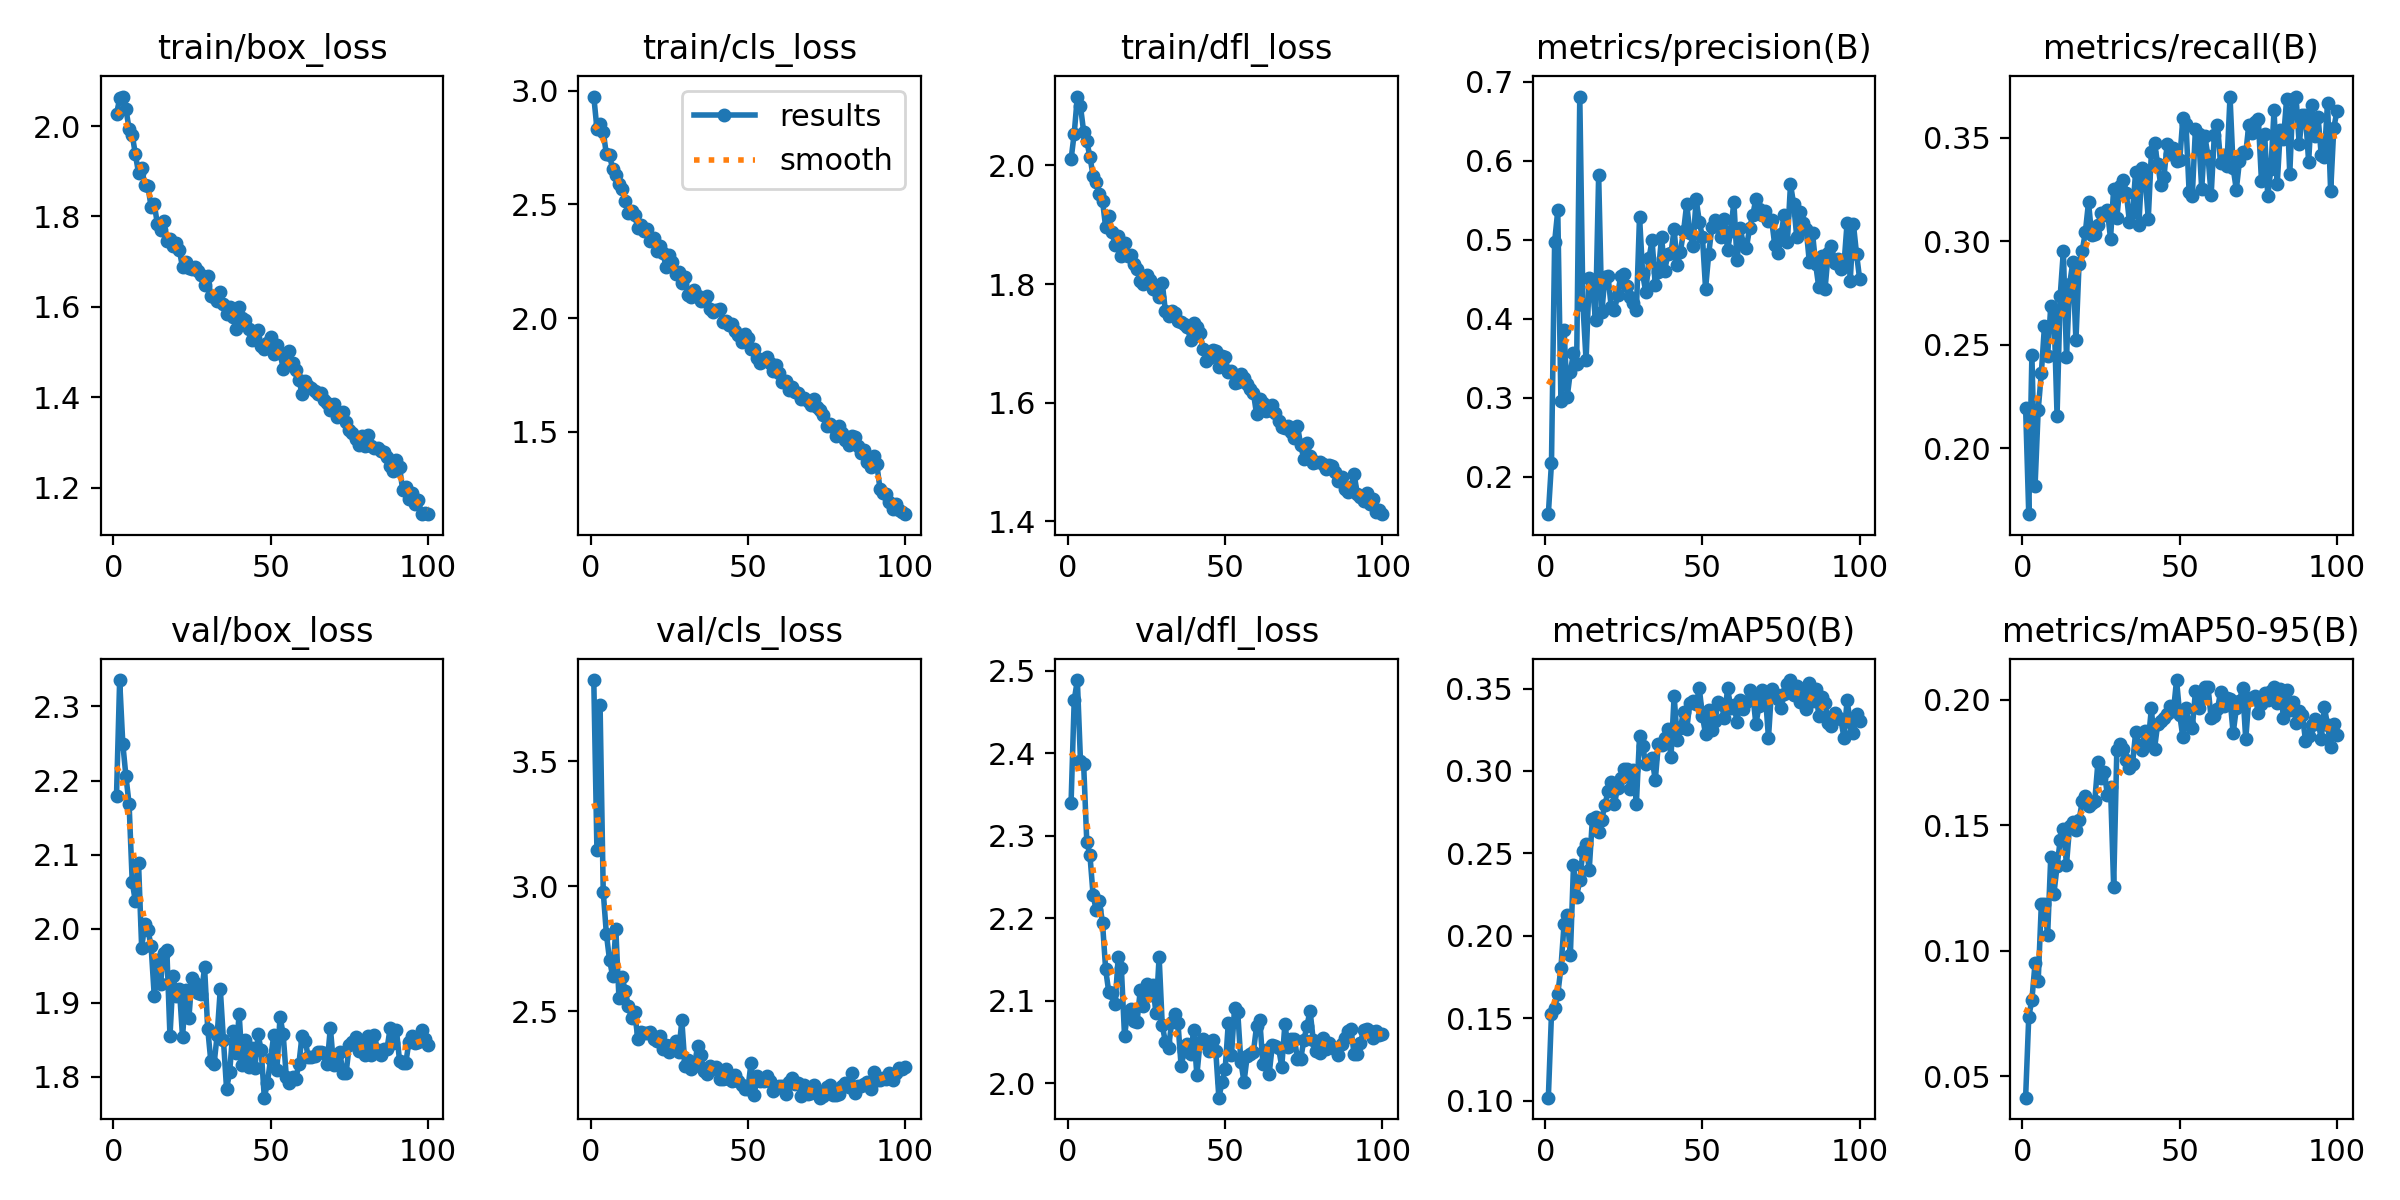

The table this chart was drawn from, first rows:
epoch, time, train/box_loss, train/cls_loss, train/dfl_loss, metrics/precision(B), metrics/recall(B), metrics/mAP50(B), metrics/mAP50-95(B), val/box_loss, val/cls_loss, val/dfl_loss, lr/pg0, lr/pg1, lr/pg2
1, 37.59, 2.026, 2.975, 2.01, 0.1524, 0.2197, 0.1018, 0.04138, 2.18, 3.826, 2.339, 0.0004746, 0.0004746, 0.0004746
2, 73.6, 2.061, 2.834, 2.054, 0.2173, 0.1682, 0.1527, 0.07358, 2.336, 3.144, 2.464, 0.0009415, 0.0009415, 0.0009415
3, 109.4, 2.065, 2.855, 2.116, 0.4972, 0.2451, 0.1564, 0.08045, 2.25, 3.725, 2.489, 0.001399, 0.001399, 0.001399
4, 144.2, 2.037, 2.821, 2.099, 0.5371, 0.1818, 0.1646, 0.09497, 2.206, 2.98, 2.39, 0.001387, 0.001387, 0.001387
5, 178.4, 1.994, 2.721, 2.057, 0.2957, 0.2186, 0.1805, 0.08787, 2.168, 2.81, 2.387, 0.001372, 0.001372, 0.001372
6, 213, 1.981, 2.719, 2.041, 0.386, 0.2363, 0.2071, 0.1184, 2.063, 2.706, 2.293, 0.001358, 0.001358, 0.001358
7, 247.9, 1.937, 2.655, 2.014, 0.3009, 0.2592, 0.2125, 0.1187, 2.037, 2.641, 2.277, 0.001344, 0.001344, 0.001344
8, 284.8, 1.896, 2.632, 1.983, 0.3326, 0.2446, 0.1883, 0.1061, 2.089, 2.829, 2.228, 0.00133, 0.00133, 0.00133
9, 321.8, 1.906, 2.59, 1.971, 0.3565, 0.2688, 0.2427, 0.1375, 1.974, 2.555, 2.21, 0.001316, 0.001316, 0.001316
10, 360.8, 1.871, 2.567, 1.951, 0.3429, 0.2671, 0.2238, 0.1228, 2.006, 2.637, 2.22, 0.001302, 0.001302, 0.001302
11, 398.9, 1.867, 2.517, 1.941, 0.6814, 0.2158, 0.2341, 0.1336, 1.998, 2.58, 2.194, 0.001288, 0.001288, 0.001288
12, 446, 1.821, 2.462, 1.896, 0.4173, 0.2737, 0.2515, 0.1441, 1.976, 2.522, 2.138, 0.001273, 0.001273, 0.001273
13, 476.7, 1.827, 2.473, 1.915, 0.3473, 0.2952, 0.2557, 0.1485, 1.909, 2.472, 2.11, 0.001259, 0.001259, 0.001259
14, 514.7, 1.783, 2.454, 1.887, 0.4521, 0.2441, 0.2401, 0.1343, 1.957, 2.497, 2.109, 0.001245, 0.001245, 0.001245
15, 552.8, 1.769, 2.395, 1.865, 0.4407, 0.2793, 0.2706, 0.1497, 1.925, 2.391, 2.095, 0.001231, 0.001231, 0.001231
16, 588.1, 1.79, 2.409, 1.881, 0.3988, 0.2898, 0.2718, 0.1512, 1.968, 2.419, 2.153, 0.001217, 0.001217, 0.001217
17, 624.1, 1.744, 2.381, 1.848, 0.5818, 0.2521, 0.2628, 0.1483, 1.971, 2.411, 2.139, 0.001203, 0.001203, 0.001203
18, 660.1, 1.749, 2.394, 1.869, 0.408, 0.2892, 0.2705, 0.152, 1.855, 2.413, 2.057, 0.001189, 0.001189, 0.001189
19, 696.4, 1.734, 2.34, 1.847, 0.453, 0.2953, 0.2796, 0.1595, 1.936, 2.416, 2.086, 0.001174, 0.001174, 0.001174
20, 732.3, 1.74, 2.352, 1.849, 0.4535, 0.3045, 0.2876, 0.1617, 1.908, 2.391, 2.09, 0.00116, 0.00116, 0.00116
21, 776.6, 1.725, 2.297, 1.833, 0.4143, 0.3188, 0.2931, 0.1577, 1.918, 2.38, 2.076, 0.001146, 0.001146, 0.001146
22, 803.8, 1.687, 2.316, 1.826, 0.4104, 0.3031, 0.2798, 0.1588, 1.853, 2.4, 2.075, 0.001132, 0.001132, 0.001132
23, 838.8, 1.7, 2.284, 1.804, 0.4294, 0.3035, 0.2897, 0.1598, 1.917, 2.35, 2.113, 0.001118, 0.001118, 0.001118
24, 873.7, 1.685, 2.227, 1.8, 0.4538, 0.3078, 0.296, 0.1752, 1.879, 2.366, 2.094, 0.001104, 0.001104, 0.001104
25, 908.3, 1.685, 2.275, 1.814, 0.4563, 0.3139, 0.301, 0.1688, 1.933, 2.339, 2.12, 0.001089, 0.001089, 0.001089
26, 943, 1.687, 2.247, 1.807, 0.4408, 0.3127, 0.3012, 0.1712, 1.926, 2.365, 2.107, 0.001075, 0.001075, 0.001075
27, 977.7, 1.68, 2.194, 1.792, 0.4269, 0.3153, 0.289, 0.1621, 1.914, 2.383, 2.119, 0.001061, 0.001061, 0.001061
28, 1012, 1.671, 2.204, 1.79, 0.4199, 0.3013, 0.3005, 0.1652, 1.911, 2.336, 2.084, 0.001047, 0.001047, 0.001047
29, 1048, 1.647, 2.156, 1.777, 0.4104, 0.3255, 0.2802, 0.1255, 1.948, 2.463, 2.153, 0.001033, 0.001033, 0.001033
30, 1082, 1.669, 2.182, 1.802, 0.5294, 0.3112, 0.321, 0.1798, 1.865, 2.281, 2.07, 0.001019, 0.001019, 0.001019
31, 1116, 1.624, 2.103, 1.754, 0.456, 0.3268, 0.315, 0.1822, 1.821, 2.304, 2.05, 0.001005, 0.001005, 0.001005
32, 1151, 1.622, 2.093, 1.747, 0.4336, 0.3296, 0.3041, 0.1803, 1.816, 2.27, 2.042, 0.0009904, 0.0009904, 0.0009904
33, 1188, 1.612, 2.123, 1.754, 0.4767, 0.3236, 0.3052, 0.1761, 1.856, 2.282, 2.074, 0.0009763, 0.0009763, 0.0009763
34, 1226, 1.632, 2.096, 1.75, 0.4991, 0.3096, 0.3077, 0.173, 1.918, 2.36, 2.084, 0.0009621, 0.0009621, 0.0009621
35, 1264, 1.606, 2.073, 1.738, 0.4425, 0.3144, 0.2944, 0.1745, 1.85, 2.324, 2.073, 0.000948, 0.000948, 0.000948
36, 1300, 1.584, 2.078, 1.737, 0.4594, 0.3336, 0.3166, 0.1872, 1.783, 2.262, 2.02, 0.0009339, 0.0009339, 0.0009339
37, 1337, 1.599, 2.097, 1.733, 0.5033, 0.3079, 0.3156, 0.182, 1.807, 2.25, 2.039, 0.0009197, 0.0009197, 0.0009197
38, 1373, 1.577, 2.042, 1.728, 0.461, 0.3353, 0.32, 0.1801, 1.862, 2.283, 2.048, 0.0009056, 0.0009056, 0.0009056
39, 1418, 1.551, 2.025, 1.705, 0.4816, 0.331, 0.3252, 0.1877, 1.832, 2.27, 2.036, 0.0008914, 0.0008914, 0.0008914
40, 1444, 1.599, 2.038, 1.734, 0.4833, 0.3109, 0.3084, 0.1834, 1.884, 2.278, 2.064, 0.0008773, 0.0008773, 0.0008773
41, 1479, 1.575, 2.04, 1.727, 0.513, 0.3431, 0.3455, 0.1967, 1.816, 2.229, 2.01, 0.0008631, 0.0008631, 0.0008631
42, 1514, 1.571, 1.984, 1.717, 0.4676, 0.3472, 0.3191, 0.1806, 1.85, 2.229, 2.049, 0.000849, 0.000849, 0.000849
43, 1550, 1.55, 1.988, 1.69, 0.4851, 0.3374, 0.3262, 0.1904, 1.812, 2.269, 2.054, 0.0008348, 0.0008348, 0.0008348
44, 1584, 1.526, 1.968, 1.671, 0.5106, 0.3271, 0.3359, 0.1917, 1.839, 2.23, 2.049, 0.0008207, 0.0008207, 0.0008207
45, 1628, 1.542, 1.972, 1.675, 0.5452, 0.3312, 0.3252, 0.1926, 1.812, 2.223, 2.039, 0.0008065, 0.0008065, 0.0008065
46, 1653, 1.549, 1.943, 1.688, 0.509, 0.3469, 0.3415, 0.1943, 1.857, 2.246, 2.052, 0.0007924, 0.0007924, 0.0007924
47, 1687, 1.513, 1.923, 1.687, 0.4923, 0.3422, 0.3423, 0.1975, 1.836, 2.221, 2.039, 0.0007782, 0.0007782, 0.0007782
48, 1721, 1.507, 1.896, 1.659, 0.5515, 0.3449, 0.3405, 0.1954, 1.772, 2.205, 1.982, 0.0007641, 0.0007641, 0.0007641
49, 1754, 1.521, 1.928, 1.679, 0.523, 0.3386, 0.3503, 0.2079, 1.792, 2.189, 2.001, 0.0007499, 0.0007499, 0.0007499
50, 1788, 1.534, 1.911, 1.677, 0.5034, 0.3391, 0.3334, 0.1941, 1.824, 2.189, 2.017, 0.0007358, 0.0007358, 0.0007358
51, 1822, 1.496, 1.864, 1.652, 0.438, 0.3595, 0.3223, 0.1851, 1.856, 2.294, 2.073, 0.0007216, 0.0007216, 0.0007216
52, 1856, 1.515, 1.862, 1.654, 0.4819, 0.3568, 0.3371, 0.1967, 1.809, 2.167, 2.034, 0.0007075, 0.0007075, 0.0007075
53, 1892, 1.498, 1.825, 1.633, 0.5157, 0.3236, 0.3249, 0.1902, 1.881, 2.243, 2.091, 0.0006934, 0.0006934, 0.0006934
54, 1932, 1.463, 1.802, 1.635, 0.5249, 0.3219, 0.3304, 0.1887, 1.857, 2.22, 2.086, 0.0006792, 0.0006792, 0.0006792
55, 1975, 1.487, 1.821, 1.649, 0.5203, 0.3543, 0.3419, 0.2034, 1.799, 2.22, 2.026, 0.0006651, 0.0006651, 0.0006651
56, 2014, 1.503, 1.831, 1.641, 0.5037, 0.3516, 0.3405, 0.1968, 1.791, 2.24, 2.002, 0.0006509, 0.0006509, 0.0006509
57, 2052, 1.476, 1.803, 1.631, 0.5261, 0.3252, 0.3322, 0.2013, 1.799, 2.22, 2.032, 0.0006368, 0.0006368, 0.0006368
58, 2088, 1.46, 1.767, 1.623, 0.487, 0.3507, 0.3501, 0.2049, 1.797, 2.183, 2.035, 0.0006226, 0.0006226, 0.0006226
59, 2124, 1.439, 1.795, 1.616, 0.5111, 0.3411, 0.3385, 0.2053, 1.817, 2.193, 2.038, 0.0006085, 0.0006085, 0.0006085
60, 2160, 1.407, 1.758, 1.58, 0.5481, 0.3224, 0.3398, 0.1926, 1.856, 2.202, 2.069, 0.0005943, 0.0005943, 0.0005943
... 40 more rows
